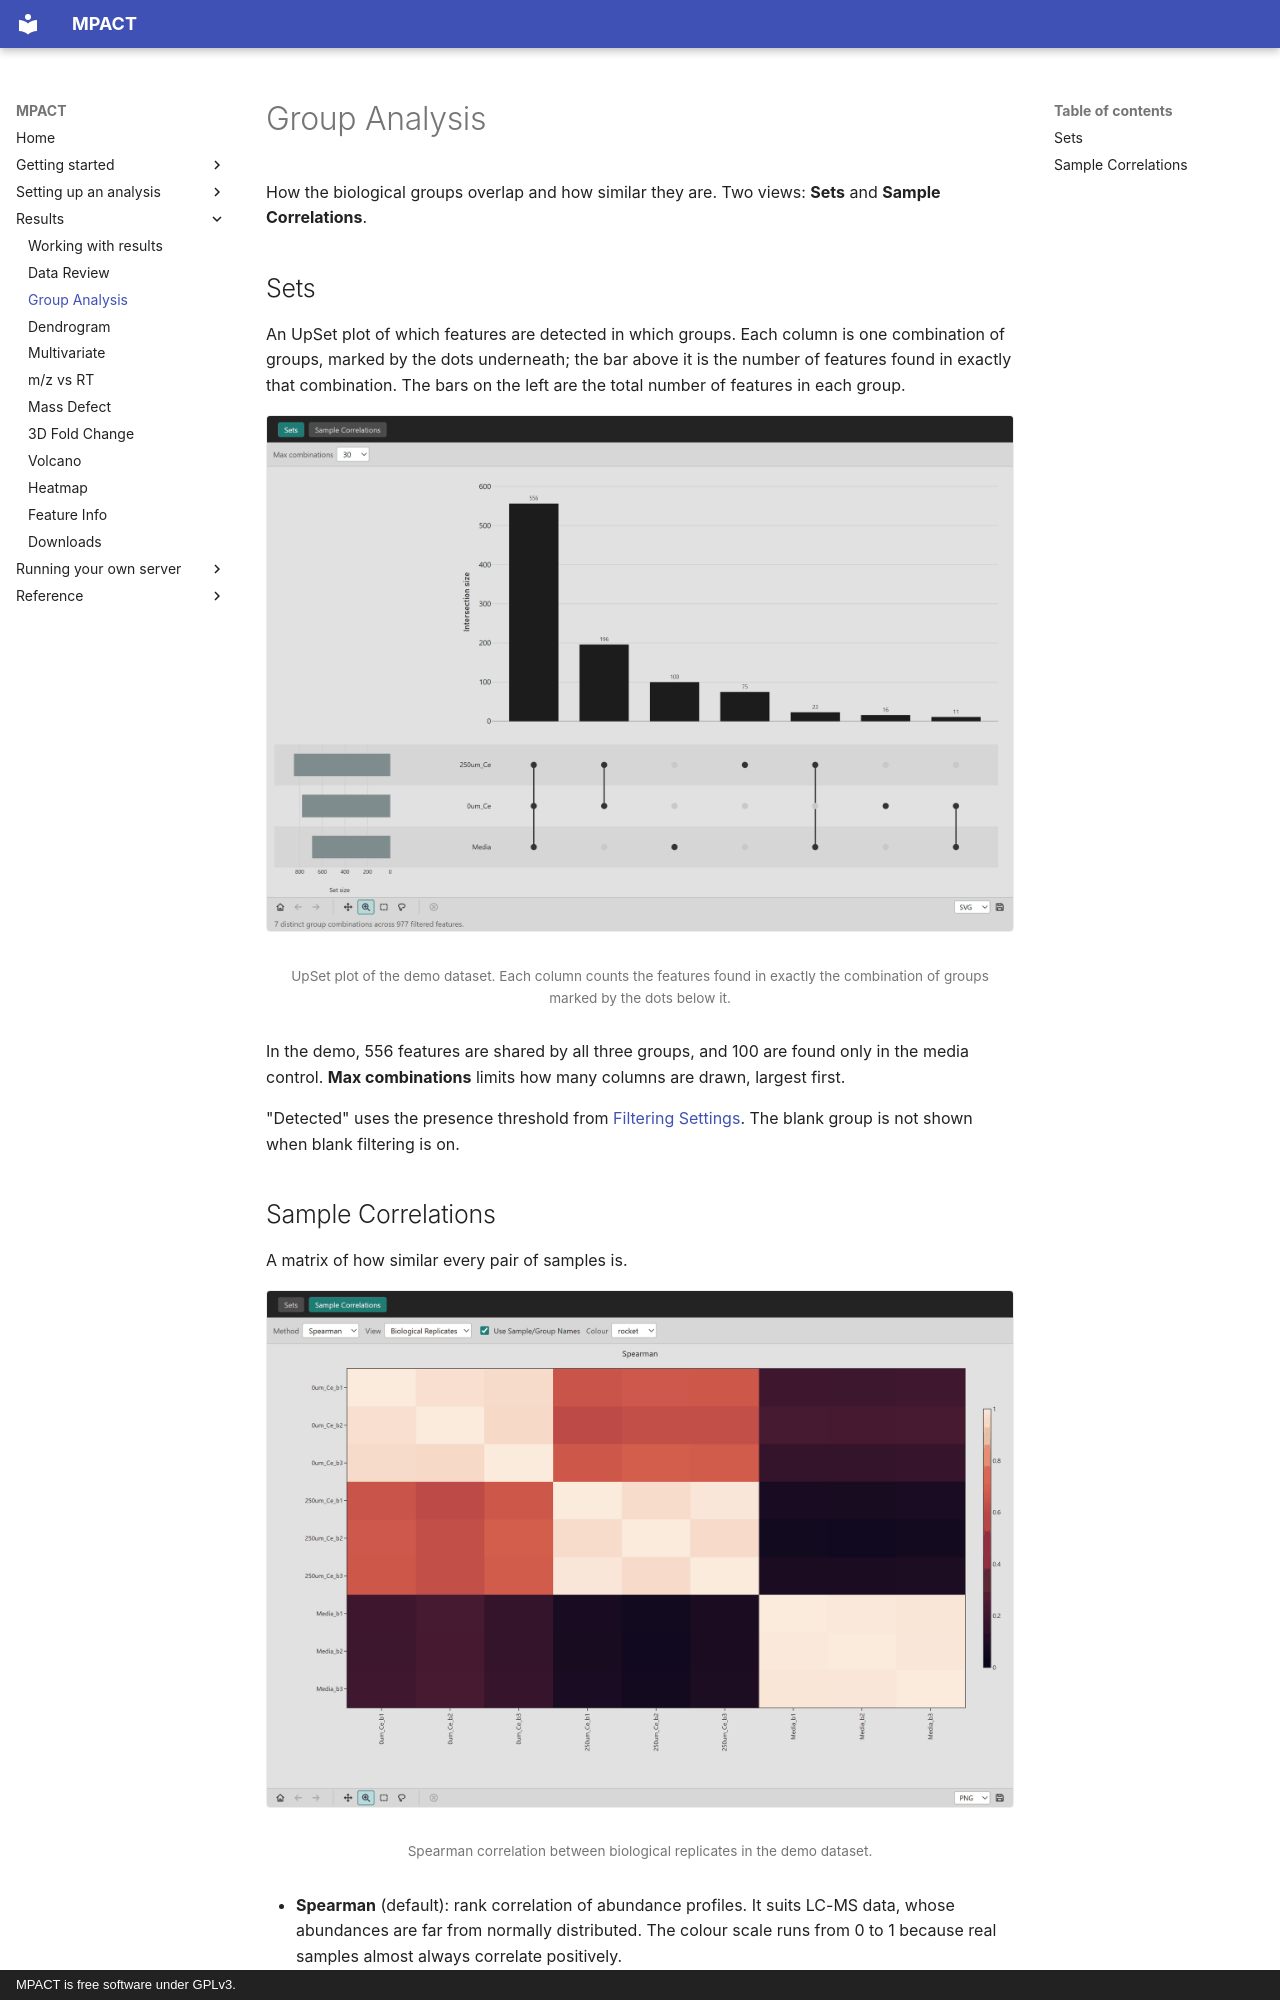

repository: robertsamples/mpactweb · page: results/group-analysis/index.html · generator: mkdocs · copyright: MPACT is free software under GPLv3.

# Group Analysis

How the biological groups overlap and how similar they are. Two views:
**Sets** and **Sample Correlations**.

## Sets

An UpSet plot of which features are detected in which groups. Each column is
one combination of groups, marked by the dots underneath; the bar above it is
the number of features found in exactly that combination. The bars on the left
are the total number of features in each group.

<figure markdown="span">
  ![UpSet plot of features across biological groups](../images/upset-plot.png)
  <figcaption markdown="span">UpSet plot of the demo dataset. Each column counts the features found in exactly the combination of groups marked by the dots below it.</figcaption>
</figure>

In the demo, 556 features are shared by all three groups, and 100 are found
only in the media control. **Max combinations** limits how many columns are
drawn, largest first.

"Detected" uses the presence threshold from
[Filtering Settings](../setup/filtering.md#blank-filtering-and-group-parsing).
The blank group is not shown when blank filtering is on.
